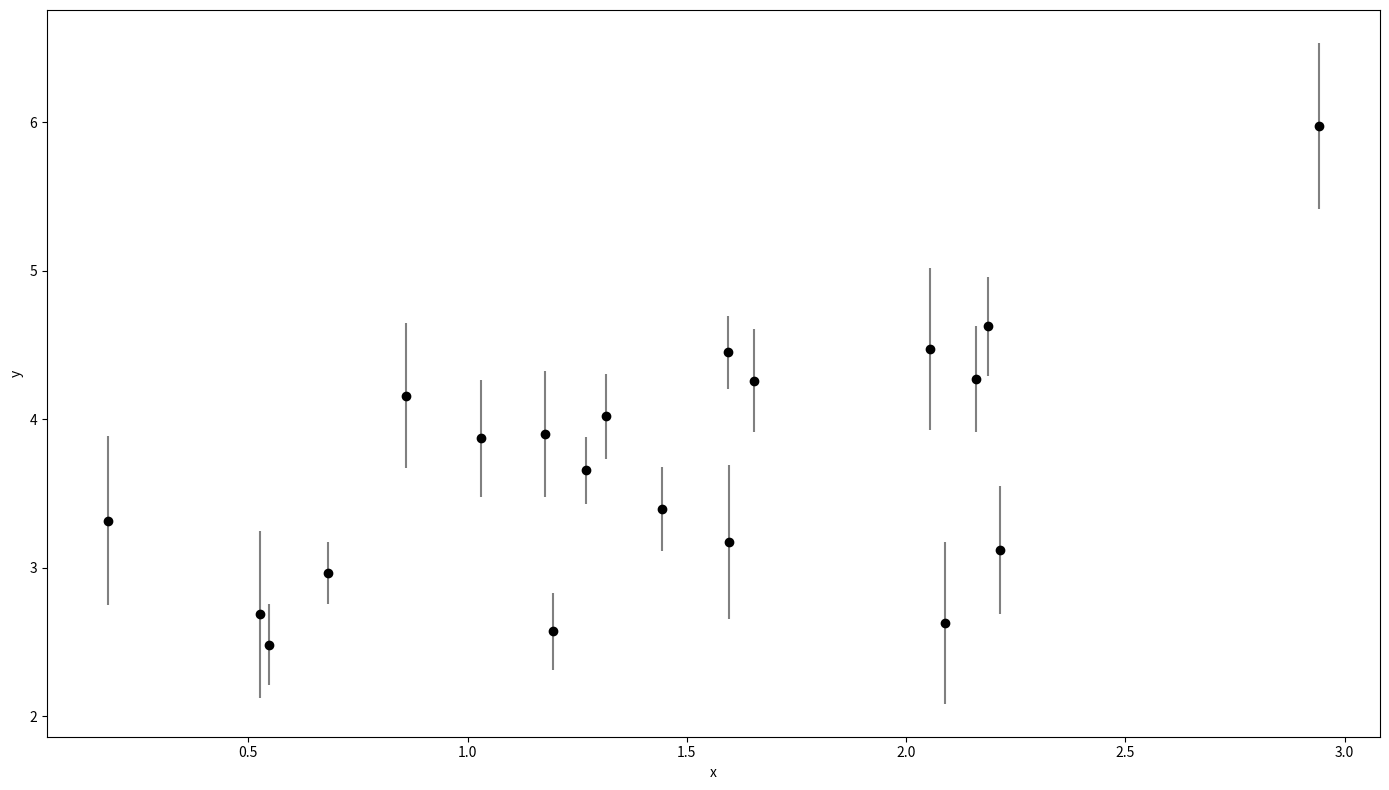
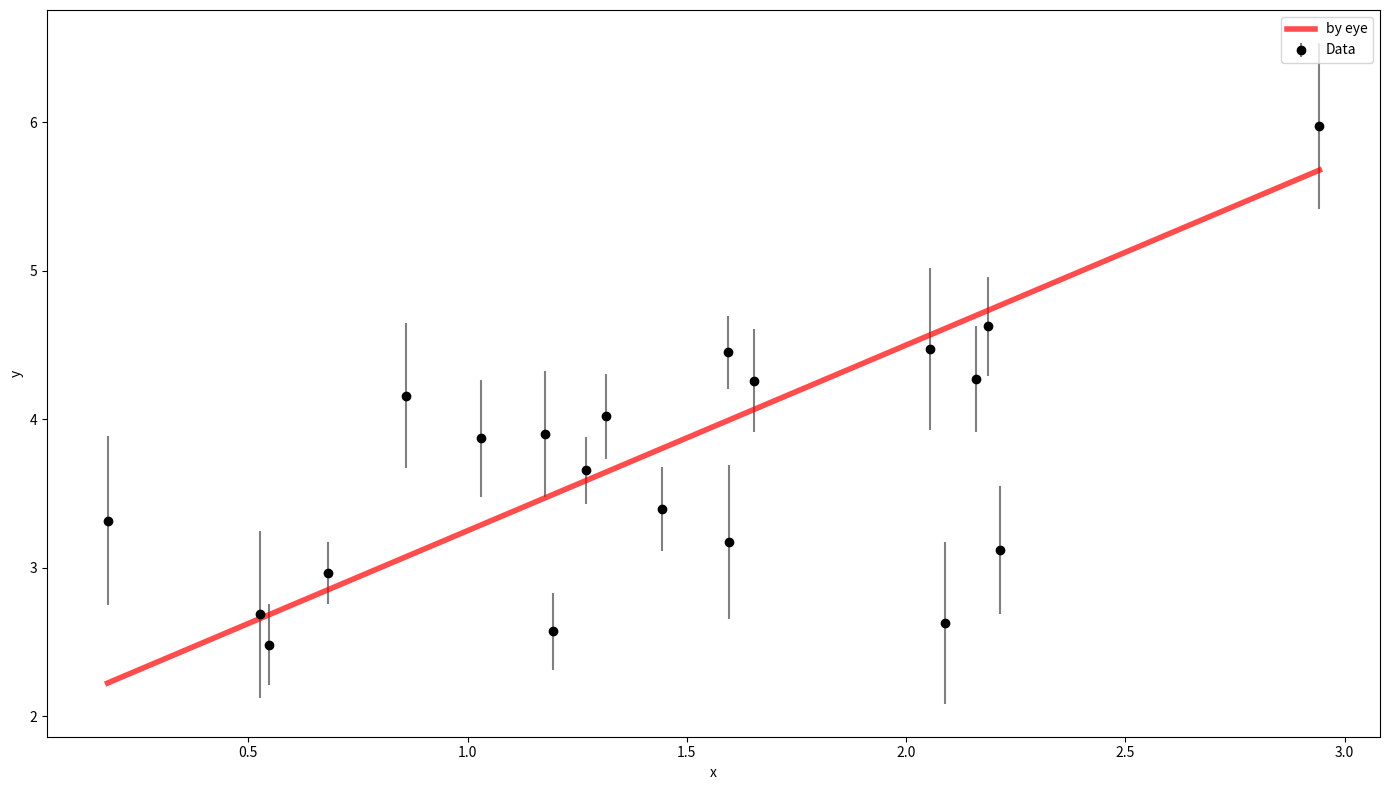
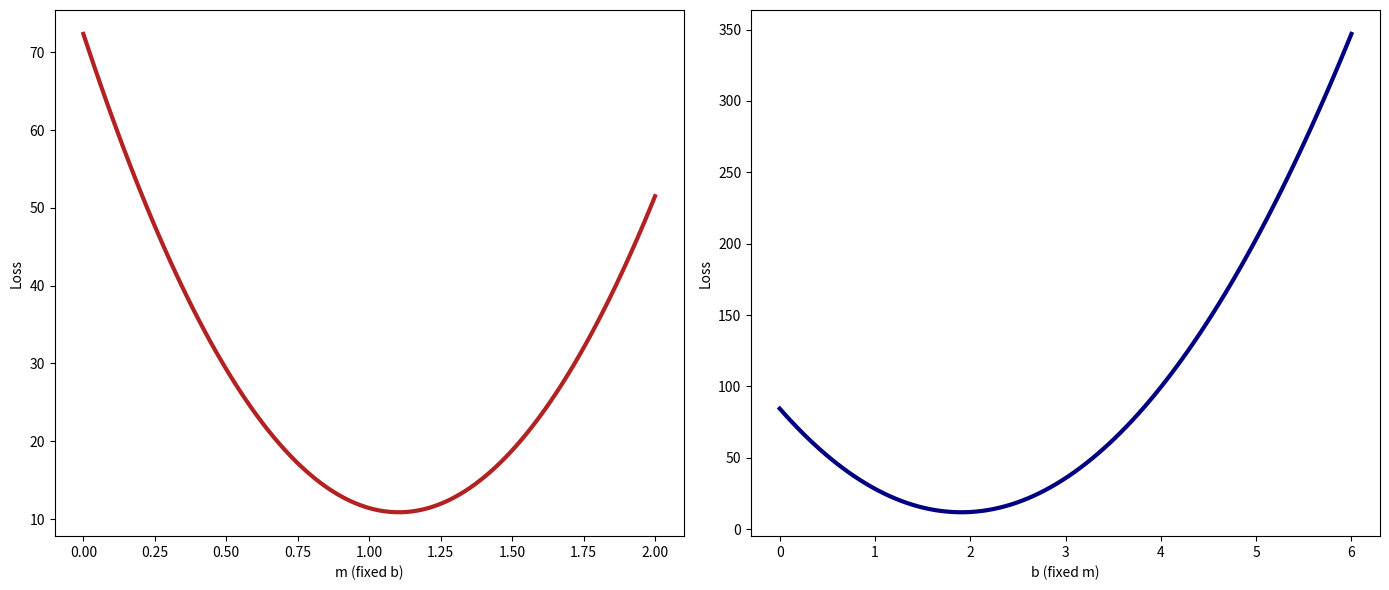
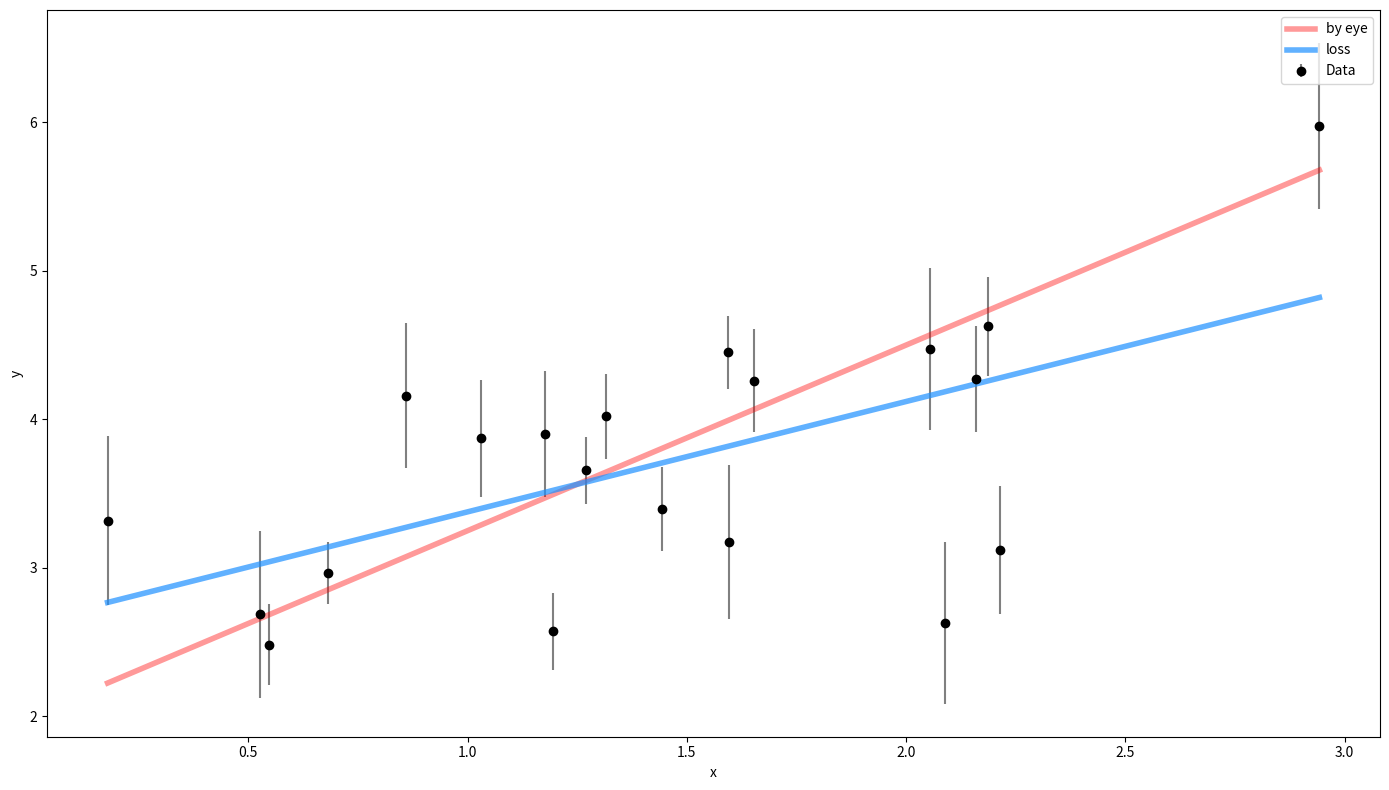
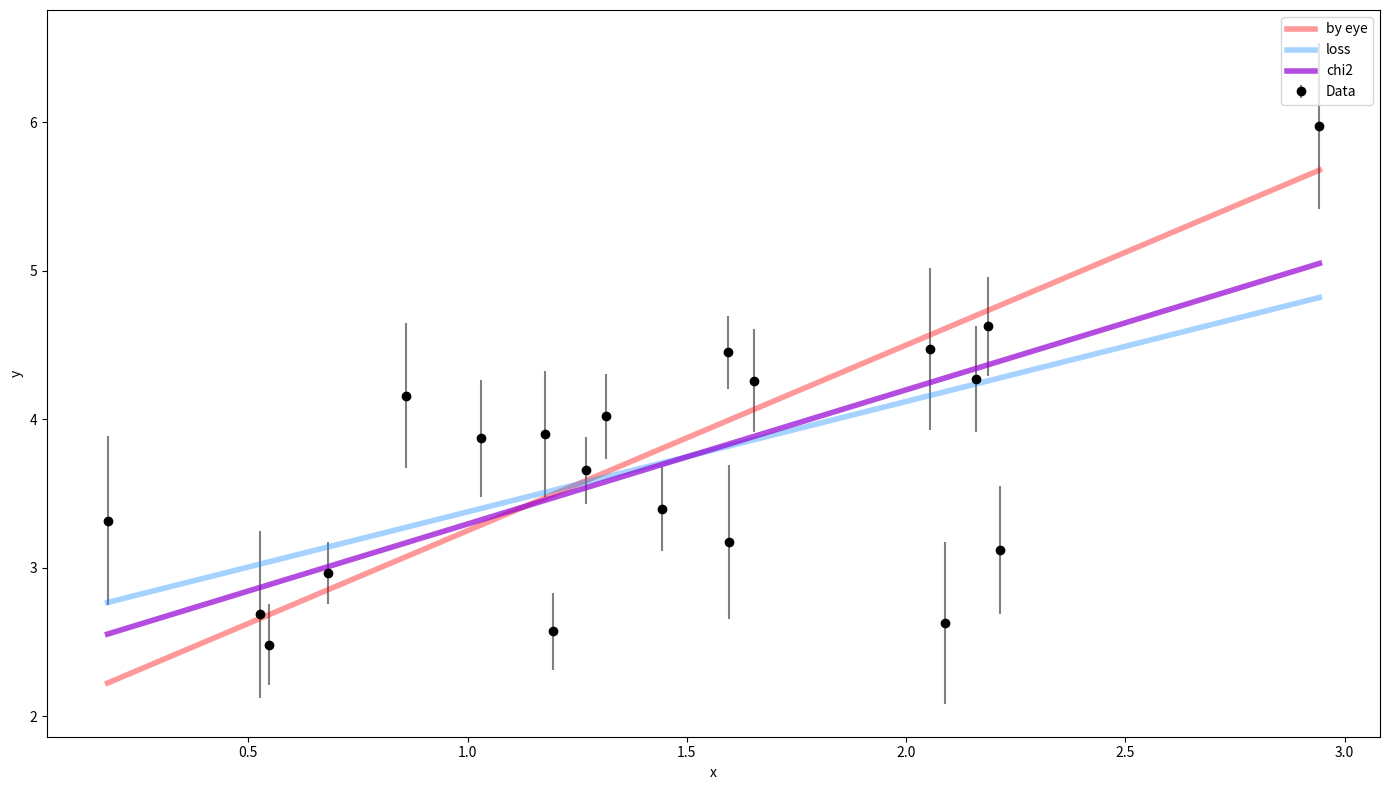
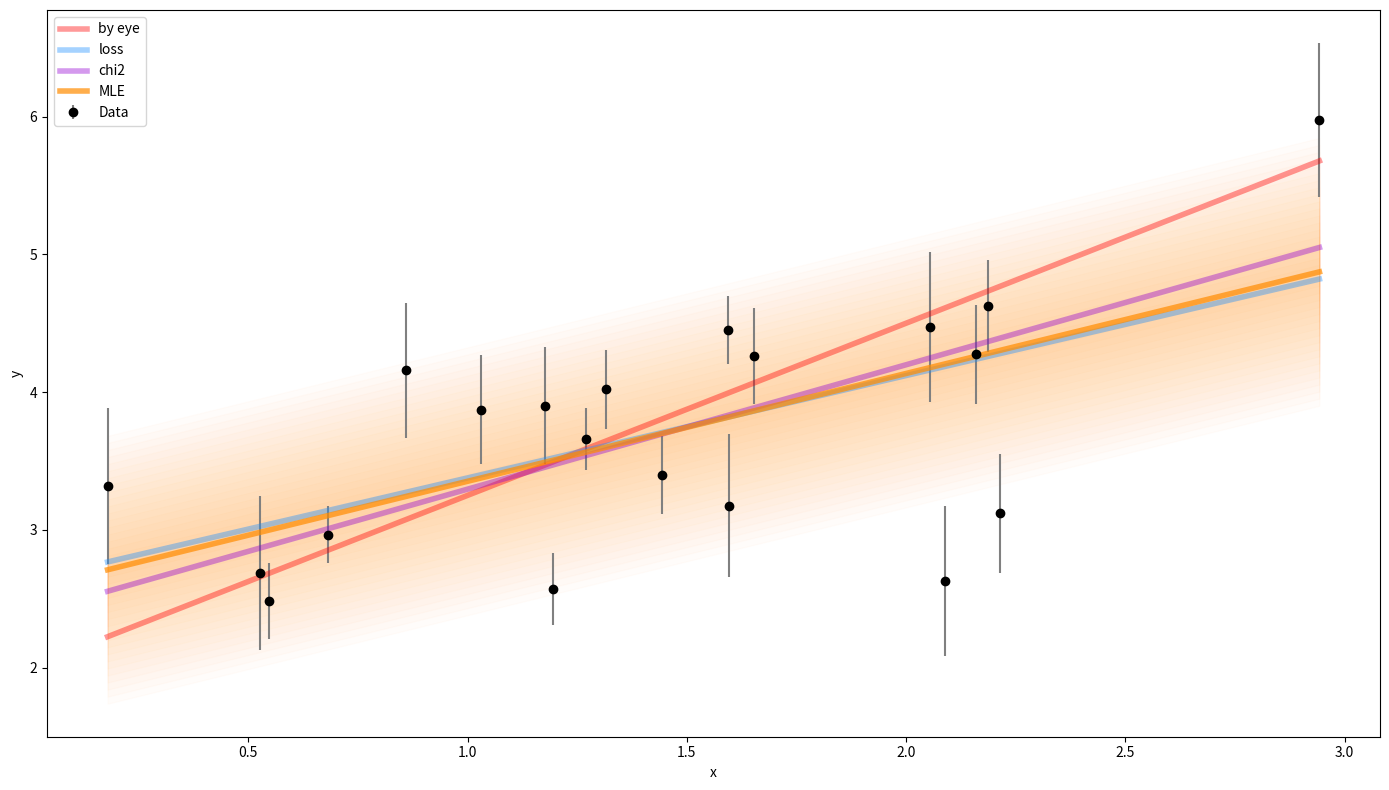
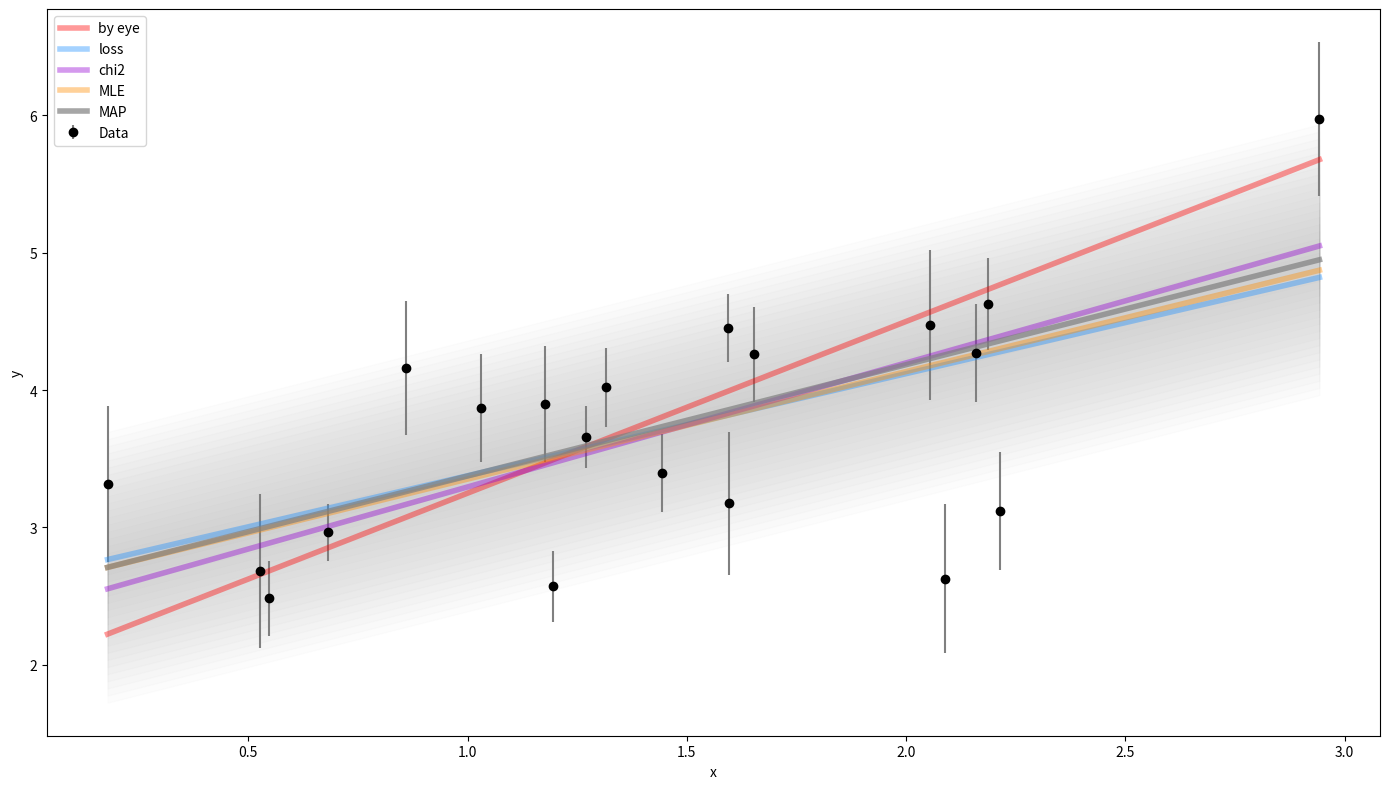
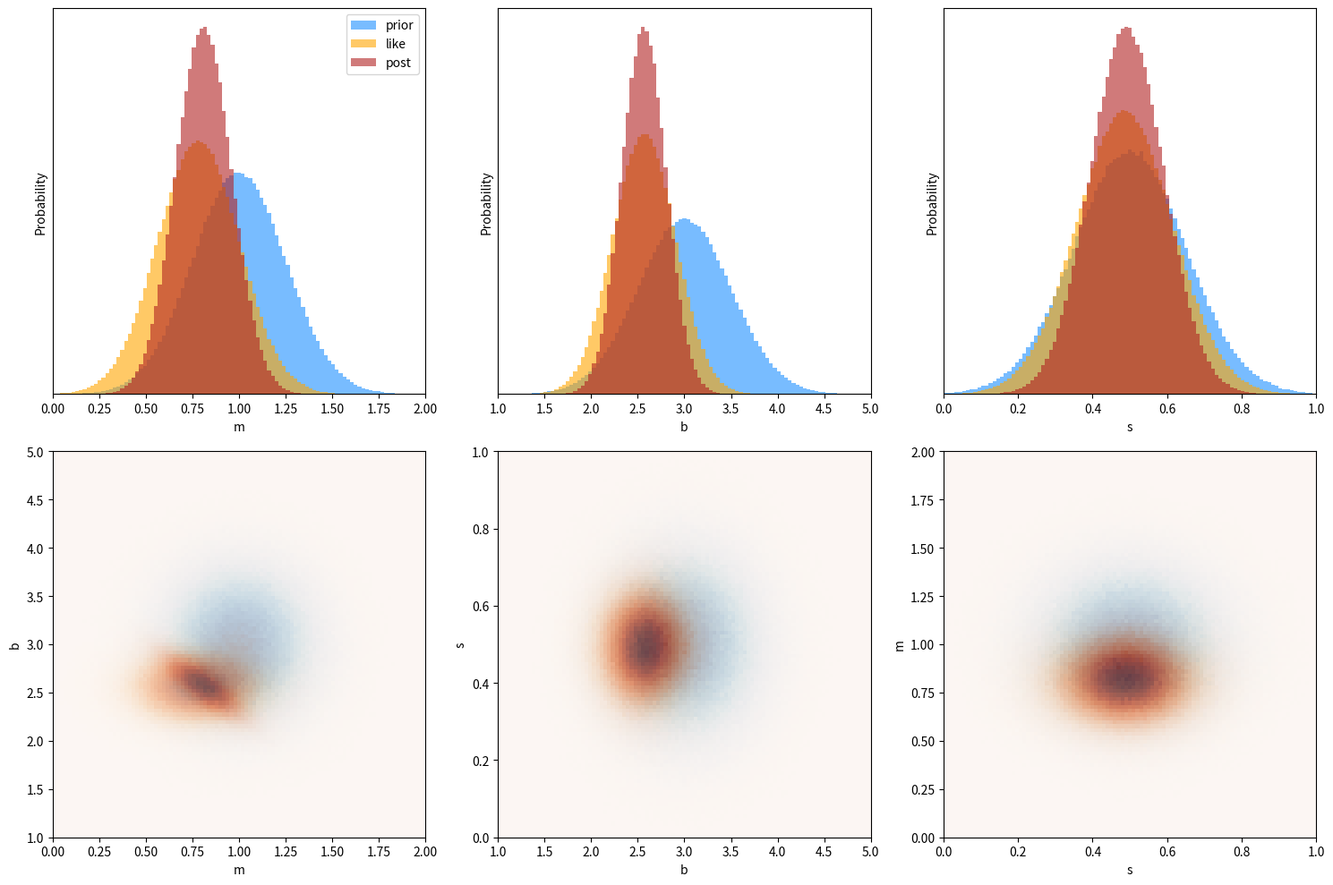

Here is the Python script that generated these plots, in order: (Note: this script raises an exception after producing the figures.)
# only necessary if you're running Python 2.7 or lower
from __future__ import print_function, division
from six.moves import range

# import matplotlib and define our alias
from matplotlib import pyplot as plt

# plot figures within the notebook rather than externally
%matplotlib inline

# numpy
import numpy as np

# scipy 
import scipy

# set random number seed to ensure reproducibility
seed = 123
rstate = np.random.RandomState(seed)

def gen_mock_data(m=0.875, b=2.523, s=0.523, unc=[0.2, 0.6], N=20):
    """
    Generate `N` mock data points from the line
    with slope `m`, intercept `b`, and
    intrinsic scatter `s` with measurement uncertainties
    uniformly distributed between the values in `unc` using
    a random number generator with the starting `seed`.
    
    """
        
    # generate synthetic data
    x = np.sort(3. * rstate.rand(N))  # x values
    y_int = m * x + b  # underlying line
    y = np.random.normal(y_int, s)  # with intrinsic scatter
    yerr = np.random.uniform(unc[0], unc[1], N)  # measurement errors
    yobs = np.random.normal(y, yerr)
    
    return x, yobs, yerr

# generate mock data
x, y, ye = gen_mock_data()

# plot data
plt.figure(figsize=(14, 8))
plt.errorbar(x, y, yerr=ye, fmt="ko", ecolor='gray', capsize=0)
plt.xlabel('x')
plt.ylabel('y')
plt.tight_layout()

np.savetxt('Session5_data.txt', np.c_[x, y, ye])

# best estimates of slope and intercept
m_1, b_1 = 1.25, 2.

# plot results
plt.figure(figsize=(14, 8))
plt.errorbar(x, y, yerr=ye, fmt="ko", ecolor='gray', 
             capsize=0, label='Data')  # plot data
plt.plot(x, m_1 * x + b_1, lw=4, alpha=0.7, color='red',
         label='by eye')  # plot chi-by-eye
plt.xlabel('x')
plt.ylabel('y')
plt.legend()
plt.tight_layout()

# Loss function
def loss(theta, p=2., x=x, y=y):
    """A simple loss function as a function of parameters `theta`."""
    
    m, b = theta  # reassign parameters
    ypred = m * x + b
    resid = np.abs(ypred - y)
    
    return np.sum(resid**p)

# change m at fixed b
mgrid = np.linspace(0, 2, 100)
loss_m = np.array([loss([m, b_1], p=2.) for m in mgrid])
    
# change b at fixed m
bgrid = np.linspace(0, 6, 100)
loss_b = np.array([loss([m_1, b], p=2.) for b in bgrid])


# plot results
plt.figure(figsize=(14, 6))
plt.subplot(1, 2, 1)
plt.plot(mgrid, loss_m, lw=3, color='firebrick')  # varying m given b
plt.xlabel('m (fixed b)')
plt.ylabel('Loss')
plt.subplot(1, 2, 2)
plt.plot(bgrid, loss_b, lw=3, color='navy')  # varying b given m
plt.xlabel('b (fixed m)')
plt.ylabel('Loss')
plt.tight_layout()

from scipy.optimize import minimize

# minimize the loss function
results = minimize(loss, [m_1, b_1])

# print the results
print(results)

# get best-fit result
m_2, b_2 = results['x']

# plot results
plt.figure(figsize=(14, 8))
plt.errorbar(x, y, yerr=ye, fmt="ko", ecolor='gray', 
             capsize=0, label='Data')  # plot data
plt.plot(x, m_1 * x + b_1, lw=4, alpha=0.4, color='red',
         label='by eye')  # plot chi-by-eye
plt.plot(x, m_2 * x + b_2, lw=4, alpha=0.7, color='dodgerblue',
         label='loss')  # plot minimum loss
plt.xlabel('x')
plt.ylabel('y')
plt.legend()
plt.tight_layout()

# quantifying the improvement
print('Change in Loss:', loss([m_1, b_1]) - loss([m_2, b_2]))

# chi2 function
def chi2(theta, x=x, y=y, ye=ye):
    """Chi-square as a function of parameters `theta`."""
    
    m, b = theta  # reassign parameters
    ypred = m * x + b
    resid = ypred - y
    
    return np.sum(resid**2 / ye**2)

# minimize chi2
results = minimize(chi2, [m_2, b_2])
print(results)

# get best-fit result
m_3, b_3 = results['x']

# plot results
plt.figure(figsize=(14, 8))
plt.errorbar(x, y, yerr=ye, fmt="ko", ecolor='gray', 
             capsize=0, label='Data')  # plot data
plt.plot(x, m_1 * x + b_1, lw=4, alpha=0.4, color='red',
         label='by eye')  # plot chi-by-eye
plt.plot(x, m_2 * x + b_2, lw=4, alpha=0.4, color='dodgerblue',
         label='loss')  # plot minimum loss
plt.plot(x, m_3 * x + b_3, lw=4, alpha=0.7, color='darkviolet',
         label='chi2')  # plot minimum chi2
plt.xlabel('x')
plt.ylabel('y')
plt.legend()
plt.tight_layout()

# quantifying the improvement
print('Change in chi2:', 
      chi2([m_1, b_1]) - chi2([m_3, b_3]), 
      chi2([m_2, b_2]) - chi2([m_3, b_3]))

def negloglike(theta, x=x, y=y, ye=ye):
    """(Negative) log-likelihood as a function of parameters `theta`."""
    
    m, b, s = theta  # reassign parameters
    ypred = m * x + b
    resid = ypred - y
    chi2 = resid**2 / (ye**2 + s**2)  # chi2 term
    const = np.log(2 * np.pi * (ye**2 + s**2))  # normalization/penalty term
    logl = -0.5 * np.sum(chi2 + const)
    
    return -logl

# minimize negative log-likelihood
results = minimize(negloglike, [m_3, b_3, 0.5])
results_mle = results
print(results)

# get best-fit result
m_4, b_4, s_4 = results['x']

# plot results
plt.figure(figsize=(14, 8))
plt.errorbar(x, y, yerr=ye, fmt="ko", ecolor='gray', 
             capsize=0, label='Data')  # plot data
plt.plot(x, m_1 * x + b_1, lw=4, alpha=0.4, color='red',
         label='by eye')  # plot chi-by-eye
plt.plot(x, m_2 * x + b_2, lw=4, alpha=0.4, color='dodgerblue',
         label='loss')  # plot minimum loss
plt.plot(x, m_3 * x + b_3, lw=4, alpha=0.4, color='darkviolet',
         label='chi2')  # plot minimum chi2
plt.plot(x, m_4 * x + b_4, lw=4, alpha=0.7, color='darkorange', 
         label='MLE')  # plot MLE
[plt.fill_between(x, m_4 * x + b_4 + s_4 * n, m_4 * x + b_4 - s_4 * n, 
                  alpha=0.02, color='darkorange')
 for n in np.linspace(0, 2, 20)]  # plot MLE uncertainty estimates
plt.xlabel('x')
plt.ylabel('y')
plt.legend()
plt.tight_layout()

# quantifying the improvement
print('Change in loglike:', 
      negloglike([m_3, b_3, 0]) - negloglike([m_4, b_4, s_4]))

# define a Gaussian prior over each parameter
prior_means = np.array([1., 3., 0.5])  # m, x, b
prior_stds = np.array([0.25, 0.5, 0.15])  # m, x, b

def neglogprior(theta, mean=prior_means, std=prior_stds):
    """(Negative) log-prior as a function of parameters `theta`."""
    
    chi2 = (theta - mean)**2 / std**2
    const = np.log(2. * np.pi * std**2)
    logp = -0.5 * np.sum(chi2 + const)
    
    return -logp

def neglogpost(theta, x=x, y=y, ye=ye, mean=prior_means, std=prior_stds):
    """(Negative) log-posterior as a function of parameters `theta`."""
    
    m, b, s = theta  # reassign parameters
    logp = -neglogprior(theta, mean=mean, std=std)  # prior
    logl = -negloglike(theta, x=x, y=y, ye=ye)  # likelihood
    
    return -(logl + logp)  # posterior

# minimize negative log-posterior
results = minimize(neglogpost, [m_4, b_4, s_4])
results_map = results
print(results)

# get best-fit result
m_5, b_5, s_5 = results['x']

# plot it against previous results
plt.figure(figsize=(14, 8))
plt.errorbar(x, y, yerr=ye, fmt="ko", ecolor='gray', 
             capsize=0, label='Data')  # plot data
plt.plot(x, m_1 * x + b_1, lw=4, alpha=0.4, color='red',
         label='by eye')  # plot chi-by-eye
plt.plot(x, m_2 * x + b_2, lw=4, alpha=0.4, color='dodgerblue',
         label='loss')  # plot minimum loss
plt.plot(x, m_3 * x + b_3, lw=4, alpha=0.4, color='darkviolet',
         label='chi2')  # plot minimum chi2
plt.plot(x, m_4 * x + b_4, lw=4, alpha=0.4, color='darkorange', 
         label='MLE')  # plot MLE (no priors)
plt.plot(x, m_5 * x + b_5, lw=4, alpha=0.7, color='gray', 
         label='MAP')  # plot MAP (including priors)
[plt.fill_between(x, m_5 * x + b_5 + s_5 * n, m_5 * x + b_5 - s_5 * n, 
                  alpha=0.02, color='gray')
 for n in np.linspace(0, 2, 20)]  # plot MAP uncertainty estimates
plt.xlabel('x')
plt.ylabel('y')
plt.legend()
plt.tight_layout()

n = int(1e6)  # number of samples to draw

# generate prior samples
m_prior, b_prior, s_prior = np.random.multivariate_normal(prior_means, 
                                                          np.diag(prior_stds**2), 
                                                          size=n).T

# generate likelihood samples
m_like, b_like, s_like = np.random.multivariate_normal(results_mle['x'], 
                                                       results_mle['hess_inv'], 
                                                       size=n).T

# generate posterior samples
m_post, b_post, s_post = np.random.multivariate_normal(results_map['x'], 
                                                       results_map['hess_inv'], 
                                                       size=n).T

# define bins
bins = [np.linspace(0, 2, 100),  # bins (m)
        np.linspace(1, 5, 100),  # bins (b)
        np.linspace(0, 1, 100)]  # bins (s)

# generate 1-D histograms of priors vs posteriors
plt.figure(figsize=(15, 10))
# slope (m)
plt.subplot(2, 3, 1)
plt.hist(m_prior, bins[0], density=True, label='prior',
         color='dodgerblue', alpha=0.6)
plt.hist(m_like, bins[0], density=True, label='like',
         color='orange', alpha=0.6)
plt.hist(m_post, bins[0], density=True, label='post',
         color='firebrick', alpha=0.6)
plt.xlim(bins[0][0], bins[0][-1])
plt.xlabel('m')
plt.ylabel('Probability')
plt.yticks([])
plt.legend()
# y-intercept (b)
plt.subplot(2, 3, 2)
plt.hist(b_prior, bins[1], density=True, label='prior',
         color='dodgerblue', alpha=0.6)
plt.hist(b_like, bins[1], density=True, label='like',
         color='orange', alpha=0.6)
plt.hist(b_post, bins[1], density=True, label='post',
         color='firebrick', alpha=0.6)
plt.xlim(bins[1][0], bins[1][-1])
plt.xlabel('b')
plt.ylabel('Probability')
plt.yticks([])
# scatter (s)
plt.subplot(2, 3, 3)
plt.hist(s_prior, bins[2], density=True, label='prior',
         color='dodgerblue', alpha=0.6)
plt.hist(s_like, bins[2], density=True, label='like',
         color='orange', alpha=0.6)
plt.hist(s_post, bins[2], density=True, label='post',
         color='firebrick', alpha=0.6)
plt.xlim(bins[2][0], bins[2][-1])
plt.xlabel('s')
plt.ylabel('Probability')
plt.yticks([])
plt.tight_layout()

# generate 2-D histograms of posteriors

plt.subplot(2, 3, 4)
plt.hist2d(m_post, b_post, [bins[0], bins[1]],
           cmap='Reds', alpha=0.8)
plt.hist2d(m_like, b_post, [bins[0], bins[1]],
           cmap='Oranges', alpha=0.6)
plt.hist2d(m_prior, b_prior, [bins[0], bins[1]],
           cmap='Blues', alpha=0.3)
plt.xlabel('m')
plt.ylabel('b')
plt.subplot(2, 3, 5)
plt.hist2d(b_post, s_post, [bins[1], bins[2]],
           cmap='Reds', alpha=0.8)
plt.hist2d(b_like, s_post, [bins[1], bins[2]],
           cmap='Oranges', alpha=0.6)
plt.hist2d(b_prior, s_prior, [bins[1], bins[2]],
           cmap='Blues', alpha=0.3)
plt.xlabel('b')
plt.ylabel('s')
plt.subplot(2, 3, 6)
plt.hist2d(s_post, m_post, [bins[2], bins[0]],
           cmap='Reds', alpha=0.8)
plt.hist2d(s_like, m_post, [bins[2], bins[0]],
           cmap='Oranges', alpha=0.6)
plt.hist2d(s_prior, m_prior, [bins[2], bins[0]],
           cmap='Blues', alpha=0.3)
plt.xlabel('s')
plt.ylabel('m')
plt.tight_layout()

import corner

# plot posterior
corner.corner(np.c_[m_post, b_post, s_post],  # collect samples into N x 3 array
              bins=50,  # bins for histogram
              labels=['m', 'b', 's'],
              show_titles=True, quantiles=[0.16, 0.84],  # show median and uncertainties
              truths=results_map['x'],  # plot MAP
              color='firebrick', truth_color='black',  # add some colors
              **{'plot_datapoints': False, 'fill_contours': True});  # change some default options

def logpost(theta, x=x, y=y, ye=ye, mean=prior_means, std=prior_stds):
    """(Negative) log-posterior as a function of parameters `theta`."""
    
    m, b, s = theta  # reassign parameters
    logp = -neglogprior(theta, mean=mean, std=std)  # prior
    logl = -negloglike(theta, x=x, y=y, ye=ye)  # likelihood
    
    return (logl + logp)  # posterior

import emcee

ndim = 3  # number of parameters
nwalkers = 100  # number of "walkers" or "chains" to run

# initialize starting positions from our initial approximation
p0 = np.c_[m_post, b_post, s_post][:nwalkers]

# initialize our sampler
sampler = emcee.EnsembleSampler(nwalkers, ndim, logpost)

# initial "burn-in" run
state = sampler.run_mcmc(p0, 1000, progress=True)
sampler.reset()

# final "production" run
state = sampler.run_mcmc(state, 10000, progress=True)

# get final chains
samples = sampler.get_chain()

# plot a few chains
plt.figure(figsize=(14, 9))
# slope (m)
plt.subplot(3, 1, 1)
[plt.plot(samples[:, i, 0], alpha=0.5) for i in range(4)]
plt.xlim([0, 5000])
plt.xlabel('Iteration')
plt.ylabel('m')
# intercept (b)
plt.subplot(3, 1, 2)
[plt.plot(samples[:, i, 0], alpha=0.5) for i in range(4)]
plt.xlabel('Iteration')
plt.ylabel('b')
plt.xlim([0, 5000])
# scatter (s)
plt.subplot(3, 1, 3)
[plt.plot(samples[:, i, 0], alpha=0.5) for i in range(4)]
plt.xlim([0, 5000])
plt.xlabel('Iteration')
plt.ylabel('s')
plt.tight_layout()

# plot posterior
corner.corner(samples.reshape(-1, ndim),  # collect samples into N x 3 array
              bins=50,  # bins for histogram
              show_titles=True, quantiles=[0.16, 0.84],  # show median and uncertainties
              labels=['m', 'b', 's'],
              truths=results_map['x'],  # plot MAP
              color='darkviolet', truth_color='black',  # add some colors
              **{'plot_datapoints': False, 'fill_contours': True});  # change some default options
